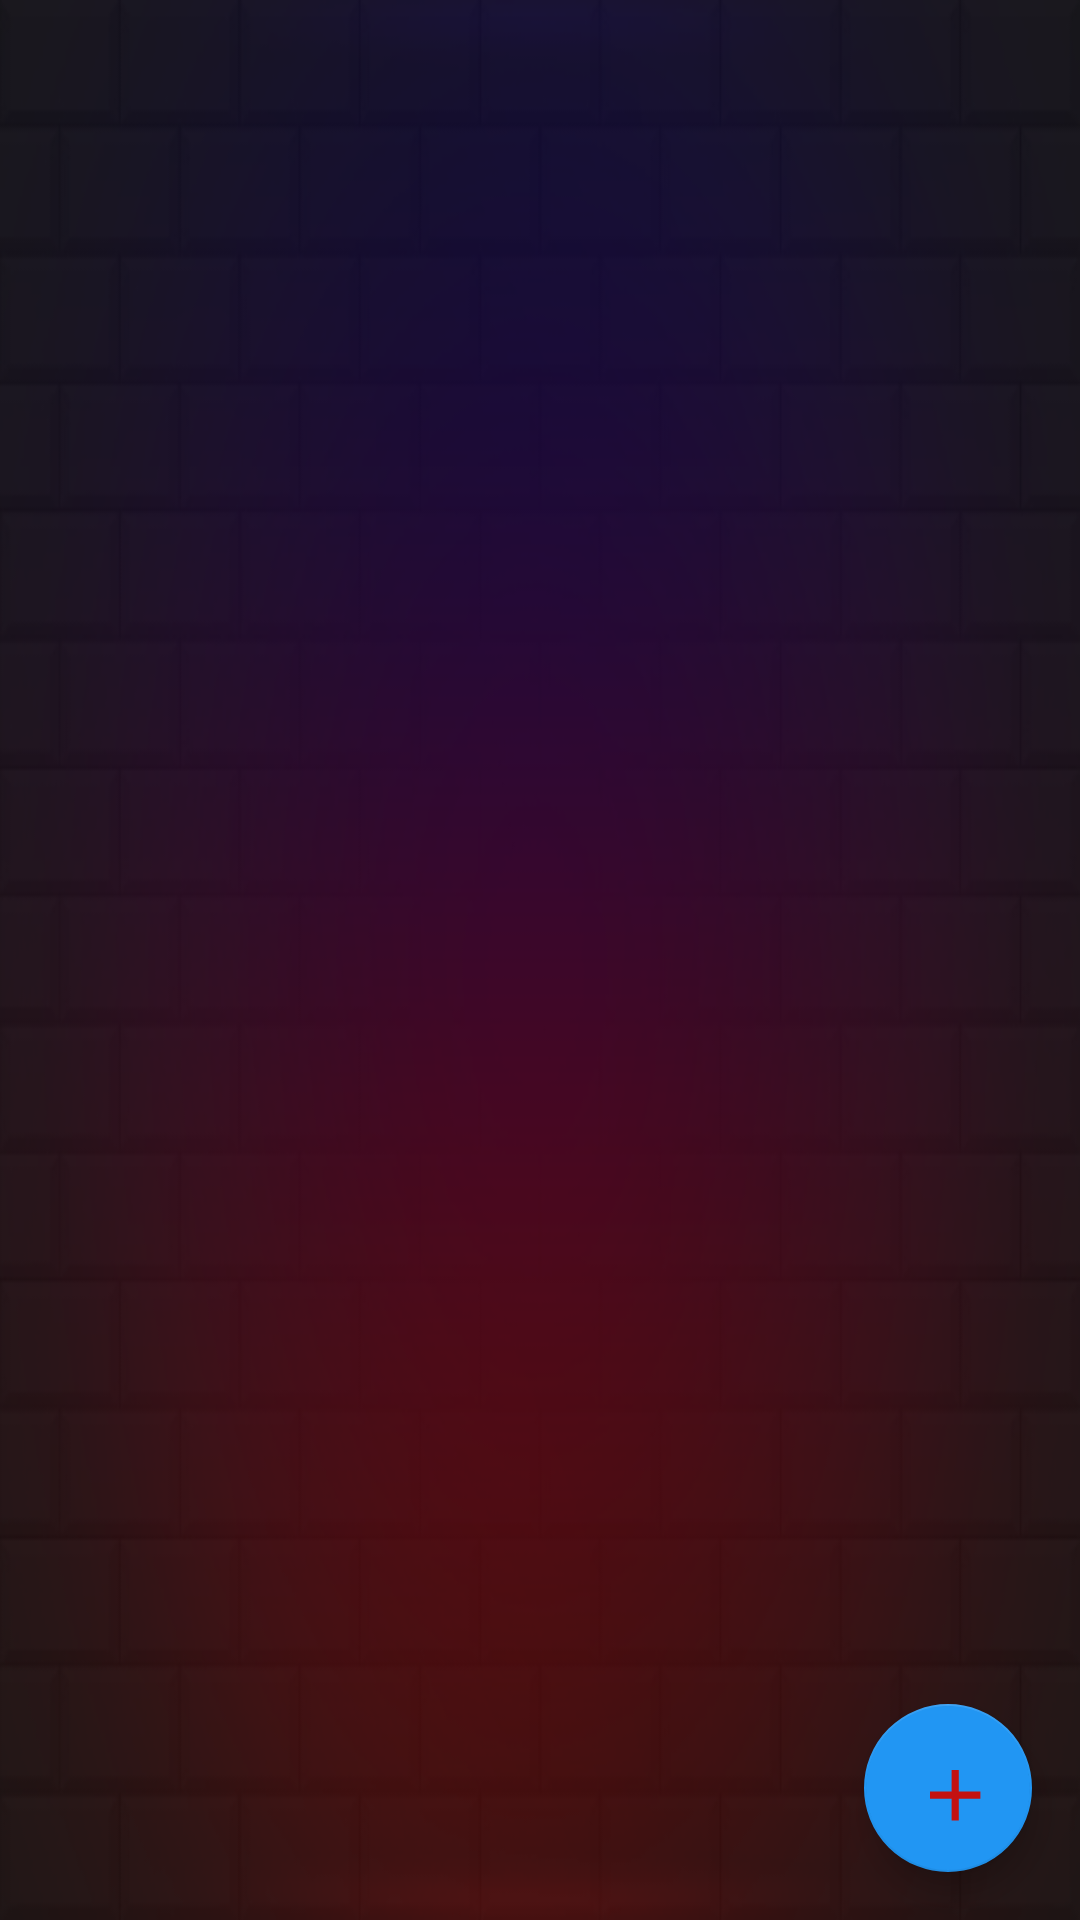

Layout XML and referenced resources for this Android screen:
<!-- AndroidManifest.xml: application theme AppTheme -->
<!-- res/layout/activity_lobby.xml -->
<?xml version="1.0" encoding="utf-8"?>
<FrameLayout xmlns:android="http://schemas.android.com/apk/res/android"
    xmlns:app="http://schemas.android.com/apk/res-auto"
    xmlns:tools="http://schemas.android.com/tools"
    android:layout_width="match_parent"
    android:layout_height="match_parent"
    android:background="@drawable/fondo2"
    xmlns:card_view="http://schemas.android.com/apk/res-auto"
    tools:context=".Pantallas.lobby">

    <LinearLayout
        android:layout_width="match_parent"
        android:layout_height="wrap_content"
        android:orientation="vertical">

        <android.support.v7.widget.RecyclerView
            android:id="@+id/rv_salas"
            android:layout_width="match_parent"
            android:layout_height="wrap_content"
            android:scrollbars="vertical"
            android:clipToPadding="false"/>



    </LinearLayout>
    <android.support.design.widget.FloatingActionButton
        android:id="@+id/fab"
        android:layout_width="wrap_content"
        android:layout_height="wrap_content"
        android:layout_gravity="end|bottom"
        android:layout_margin="16dp"
        app:backgroundTint="@color/blue"
        app:srcCompat="@drawable/ic_more" />
</FrameLayout>
<!-- resources referenced by this layout -->
<resources>
  <item name="blue" type="color">#2196f3</item>
  <!-- drawable fondo2: png bitmap (drawable, 87834 bytes) -->
  <!-- drawable ic_more (drawable-anydpi) -->
  <vector xmlns:android="http://schemas.android.com/apk/res/android"
      android:width="20dp"
      android:height="20dp"
      android:viewportWidth="20"
      android:viewportHeight="20"
      android:tint="#C41111">
      <path
          android:fillColor="#BB2828"
          android:pathData="M19,13h-6v6h-2v-6H5v-2h6V5h2v6h6v2z"/>
  </vector>
  <style name="AppTheme" parent="Theme.AppCompat.Light.DarkActionBar">
          <item name="colorPrimary">@color/colorPrimary</item>
          <item name="colorPrimaryDark">@color/colorPrimaryDark</item>
          <item name="colorAccent">@color/colorAccent</item>
      </style>
  <color name="colorPrimary">#3F51B5</color>
  <color name="colorPrimaryDark">#303F9F</color>
  <color name="colorAccent">#FF4081</color>
</resources>
